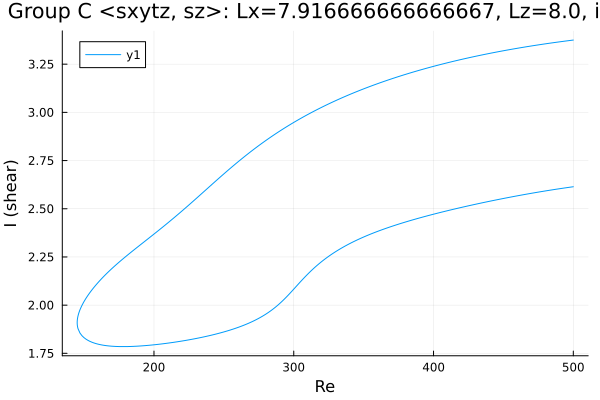

The file beside this chart, header and first rows:
Re, shear
500.0, 3.375
499.8, 3.375
498.3, 3.374
496.9, 3.372
495.5, 3.371
494.9, 3.37
493.5, 3.369
492.1, 3.368
490.7, 3.366
489.3, 3.365
487.9, 3.364
486.4, 3.362
485, 3.361
483.6, 3.359
482.2, 3.358
480.8, 3.356
479.4, 3.355
478, 3.353
476.5, 3.352
475.1, 3.35
473.7, 3.349
472.3, 3.347
470.9, 3.345
469.5, 3.344
468.1, 3.342
466.6, 3.34
465.2, 3.339
463.8, 3.337
462.4, 3.335
461, 3.334
459.6, 3.332
458.2, 3.33
456.7, 3.328
455.3, 3.327
453.9, 3.325
452.5, 3.323
451.1, 3.321
449.7, 3.319
448.3, 3.317
446.8, 3.315
445.4, 3.313
444, 3.311
442.6, 3.309
441.2, 3.307
439.8, 3.305
438.4, 3.303
436.9, 3.301
435.5, 3.299
434.1, 3.297
432.7, 3.295
431.3, 3.293
429.9, 3.291
428.5, 3.288
427, 3.286
425.6, 3.284
424.2, 3.282
422.8, 3.279
421.4, 3.277
420.7, 3.276
419.3, 3.273
... 515 more rows
